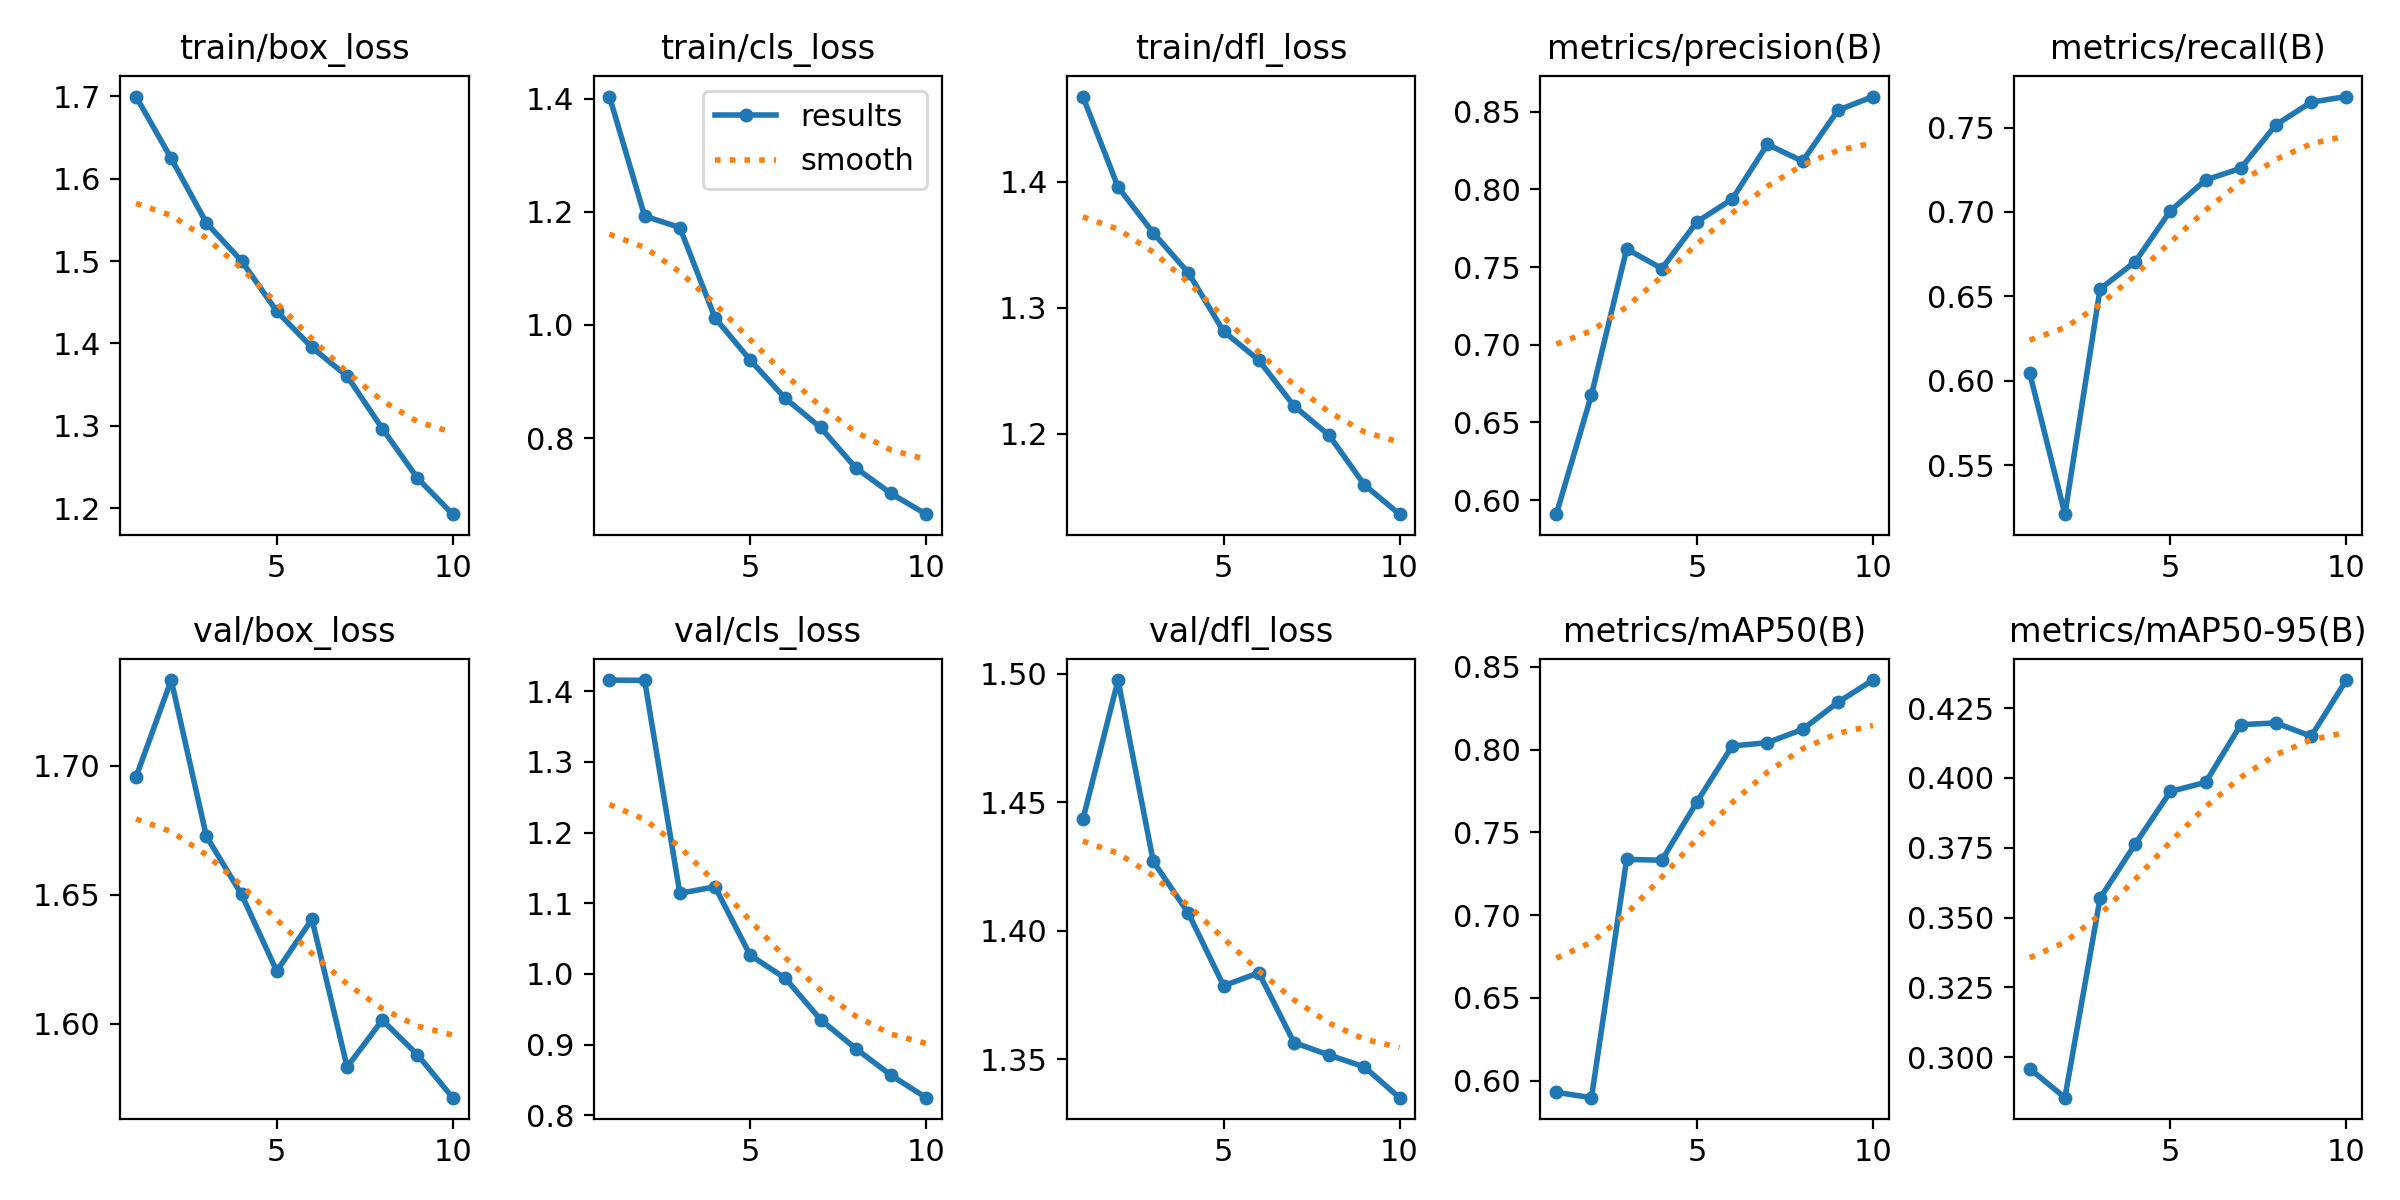

Source data for this figure (header and first rows):
epoch, time, train/box_loss, train/cls_loss, train/dfl_loss, metrics/precision(B), metrics/recall(B), metrics/mAP50(B), metrics/mAP50-95(B), val/box_loss, val/cls_loss, val/dfl_loss, lr/pg0, lr/pg1, lr/pg2
1, 2861, 1.7, 1.404, 1.467, 0.591, 0.6044, 0.593, 0.2959, 1.696, 1.416, 1.443, 0.0003314, 0.0003314, 0.06719
2, 3555, 1.624, 1.192, 1.396, 0.6678, 0.5209, 0.5897, 0.2856, 1.733, 1.415, 1.498, 0.0005989, 0.0005989, 0.03413
3, 4221, 1.546, 1.172, 1.359, 0.7617, 0.6544, 0.7337, 0.3569, 1.673, 1.114, 1.427, 0.0008004, 0.0008004, 0.0009942
4, 43179, 1.5, 1.012, 1.328, 0.749, 0.6705, 0.7332, 0.3764, 1.65, 1.123, 1.407, 0.000703, 0.000703, 0.000703
5, 43942, 1.439, 0.9378, 1.281, 0.7792, 0.7007, 0.7685, 0.3952, 1.62, 1.027, 1.379, 0.000604, 0.000604, 0.000604
6, 44998, 1.395, 0.87, 1.258, 0.7937, 0.7189, 0.8022, 0.3984, 1.641, 0.9939, 1.384, 0.000505, 0.000505, 0.000505
7, 46754, 1.36, 0.8187, 1.222, 0.829, 0.7259, 0.8042, 0.4191, 1.583, 0.9355, 1.357, 0.000406, 0.000406, 0.000406
8, 47926, 1.297, 0.7474, 1.199, 0.8181, 0.7517, 0.8122, 0.4197, 1.601, 0.8946, 1.352, 0.000307, 0.000307, 0.000307
9, 48878, 1.236, 0.7021, 1.159, 0.8508, 0.7651, 0.8285, 0.4149, 1.588, 0.857, 1.347, 0.000208, 0.000208, 0.000208
10, 49702, 1.193, 0.6655, 1.136, 0.8598, 0.7684, 0.842, 0.435, 1.571, 0.8252, 1.335, 0.000109, 0.000109, 0.000109
